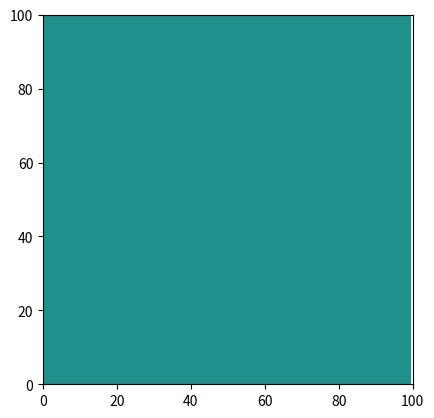

Source code (Python):

from matplotlib.animation import FuncAnimation
import matplotlib.pyplot as plt
import numpy as np

fig, ax = plt.subplots()
ax.set_xlim(0,100)
ax.set_ylim(0,100)

map_data = ax.imshow(np.zeros((100, 100)), vmin=-1, vmax=1)

def frame(n:int):
	grid = np.zeros((100, 100))

	for x in range(100):
		for y in range(100):
			r = np.sqrt(x**2 + (y - 50)**2)
			grid[y][x] = np.sin(r - n) / np.sqrt(r)

	map_data.set_data(grid)

	return (map_data,)

ani = FuncAnimation(fig, frame, range(1, 80, 2), interval=100, blit=False)
plt.show()
